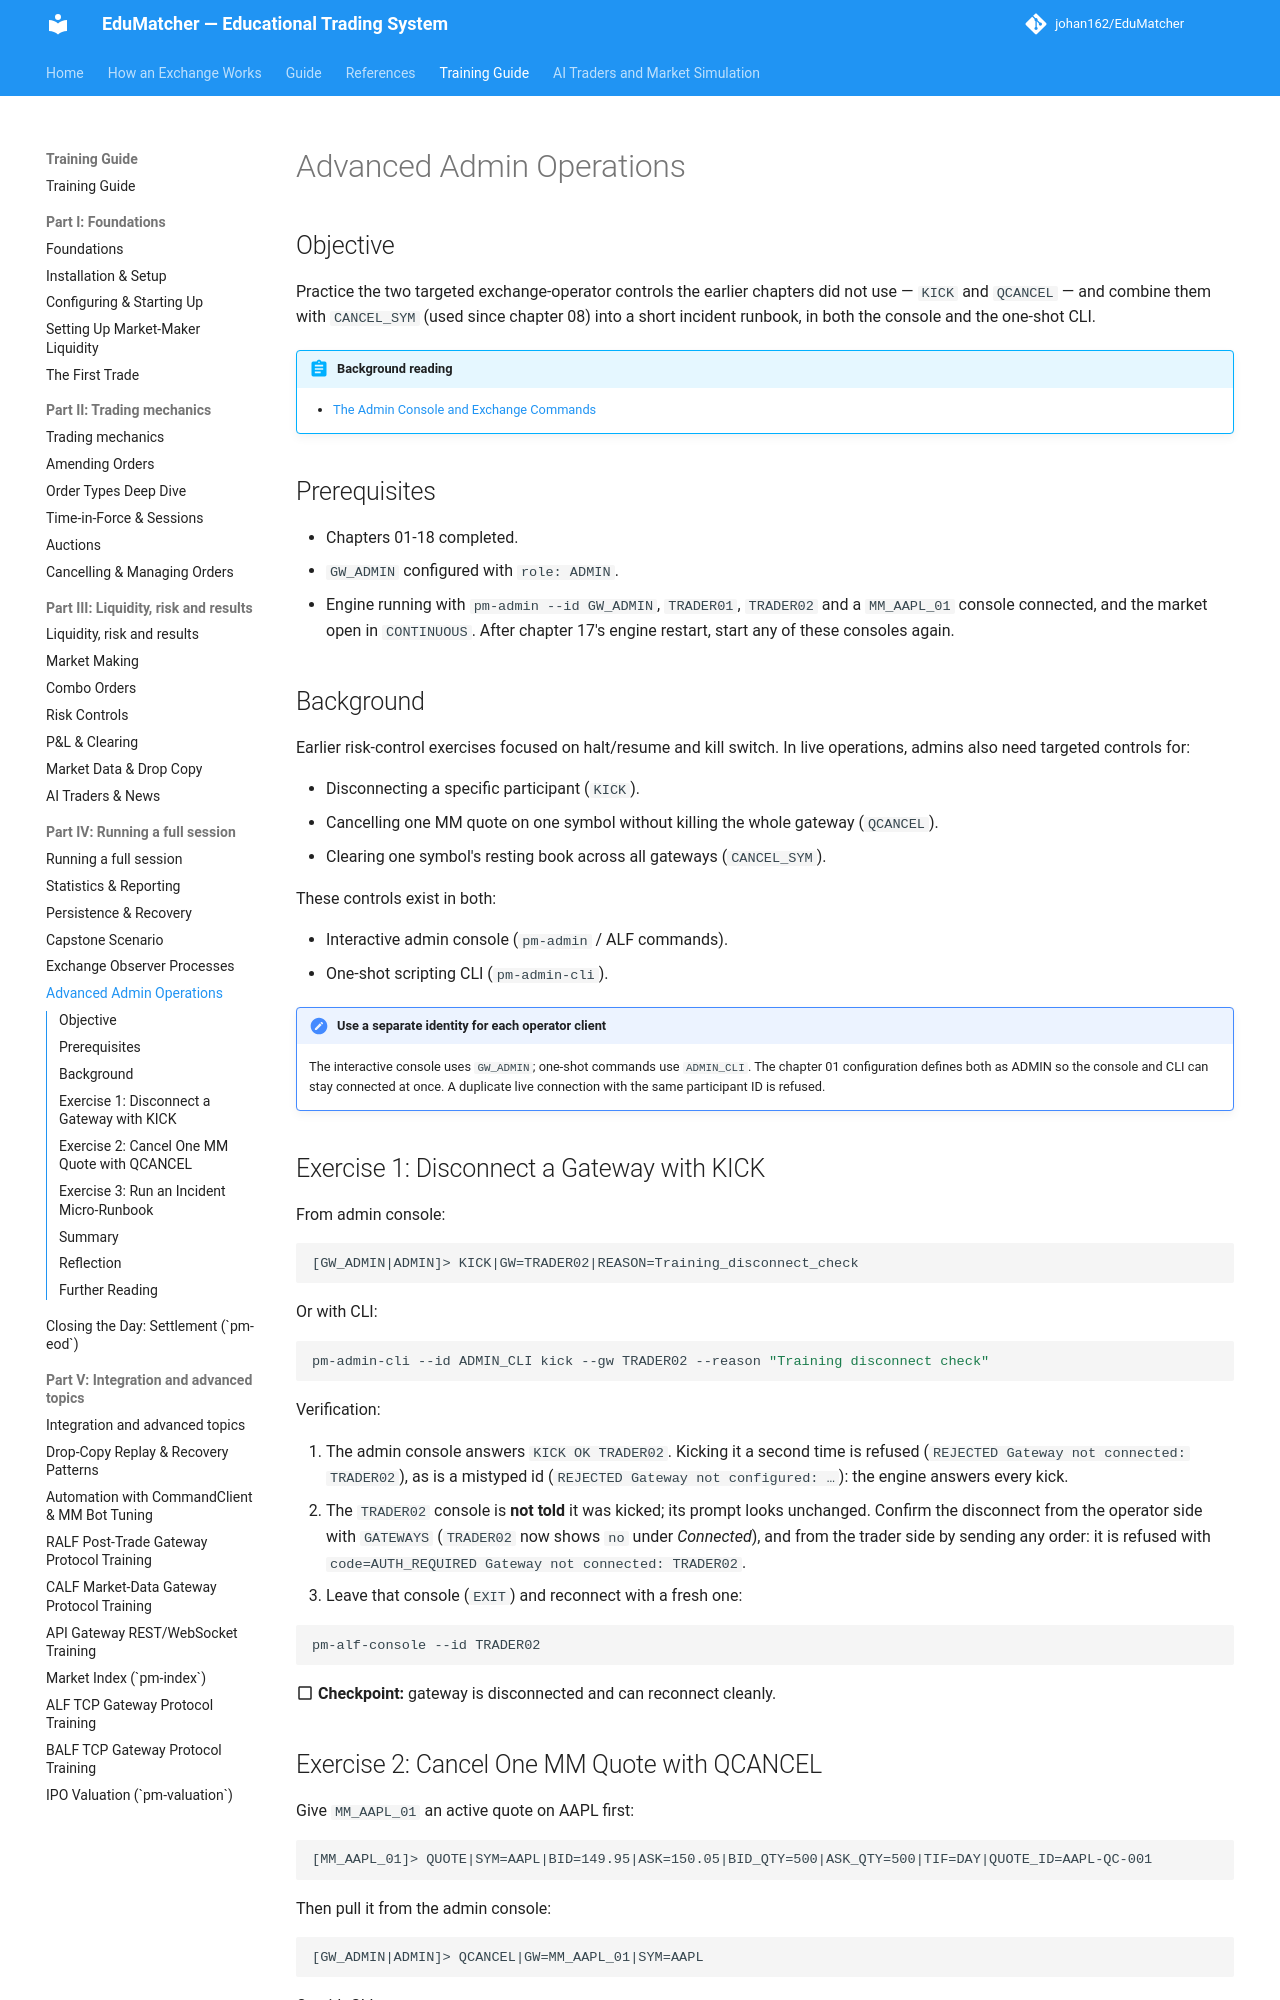

repository: johan162/EduMatcher · page: books/training-guide/190-advanced-admin-operations/index.html · generator: mkdocs

# Advanced Admin Operations

## Objective

Practice the two targeted exchange-operator controls the earlier chapters
did not use — `KICK` and `QCANCEL` — and combine them with `CANCEL_SYM` (used
since chapter 08) into a short incident runbook, in both the console and the
one-shot CLI.

 


!!! abstract "Background reading"
    - [The Admin Console and Exchange Commands](../operator-guide/part-3-run/020-admin-console-and-commands.md)

## Prerequisites

- Chapters 01-18 completed.
- `GW_ADMIN` configured with `role: ADMIN`.
- Engine running with `pm-admin --id GW_ADMIN`, `TRADER01`, `TRADER02` and a
  `MM_AAPL_01` console connected, and the market open in `CONTINUOUS`. After
  chapter 17's engine restart, start any of these consoles again.

 

## Background

Earlier risk-control exercises focused on halt/resume and kill switch. In live
operations, admins also need targeted controls for:

- Disconnecting a specific participant (`KICK`).
- Cancelling one MM quote on one symbol without killing the whole gateway (`QCANCEL`).
- Clearing one symbol's resting book across all gateways (`CANCEL_SYM`).

These controls exist in both:

- Interactive admin console (`pm-admin` / ALF commands).
- One-shot scripting CLI (`pm-admin-cli`).

!!! note "Use a separate identity for each operator client"
    The interactive console uses `GW_ADMIN`; one-shot commands use
    `ADMIN_CLI`. The chapter 01 configuration defines both as ADMIN so the
    console and CLI can stay connected at once. A duplicate live connection
    with the same participant ID is refused.

 

## Exercise 1: Disconnect a Gateway with KICK

From admin console:

```
[GW_ADMIN|ADMIN]> KICK|GW=TRADER02|REASON=Training_disconnect_check
```

Or with CLI:

```bash
pm-admin-cli --id ADMIN_CLI kick --gw TRADER02 --reason "Training disconnect check"
```

Verification:

1. The admin console answers `KICK OK  TRADER02`. Kicking it a second time
   is refused (`REJECTED  Gateway not connected: TRADER02`), as is a mistyped
   id (`REJECTED  Gateway not configured: …`): the engine answers every kick.
2. The `TRADER02` console is **not told** it was kicked; its prompt looks
   unchanged. Confirm the disconnect from the operator side with `GATEWAYS`
   (`TRADER02` now shows `no` under *Connected*), and from the trader side by
   sending any order: it is refused with
   `code=AUTH_REQUIRED  Gateway not connected: TRADER02`.
3. Leave that console (`EXIT`) and reconnect with a fresh one:

```bash
pm-alf-console --id TRADER02
```

:material-checkbox-blank-outline: **Checkpoint:** gateway is disconnected and can reconnect cleanly.
